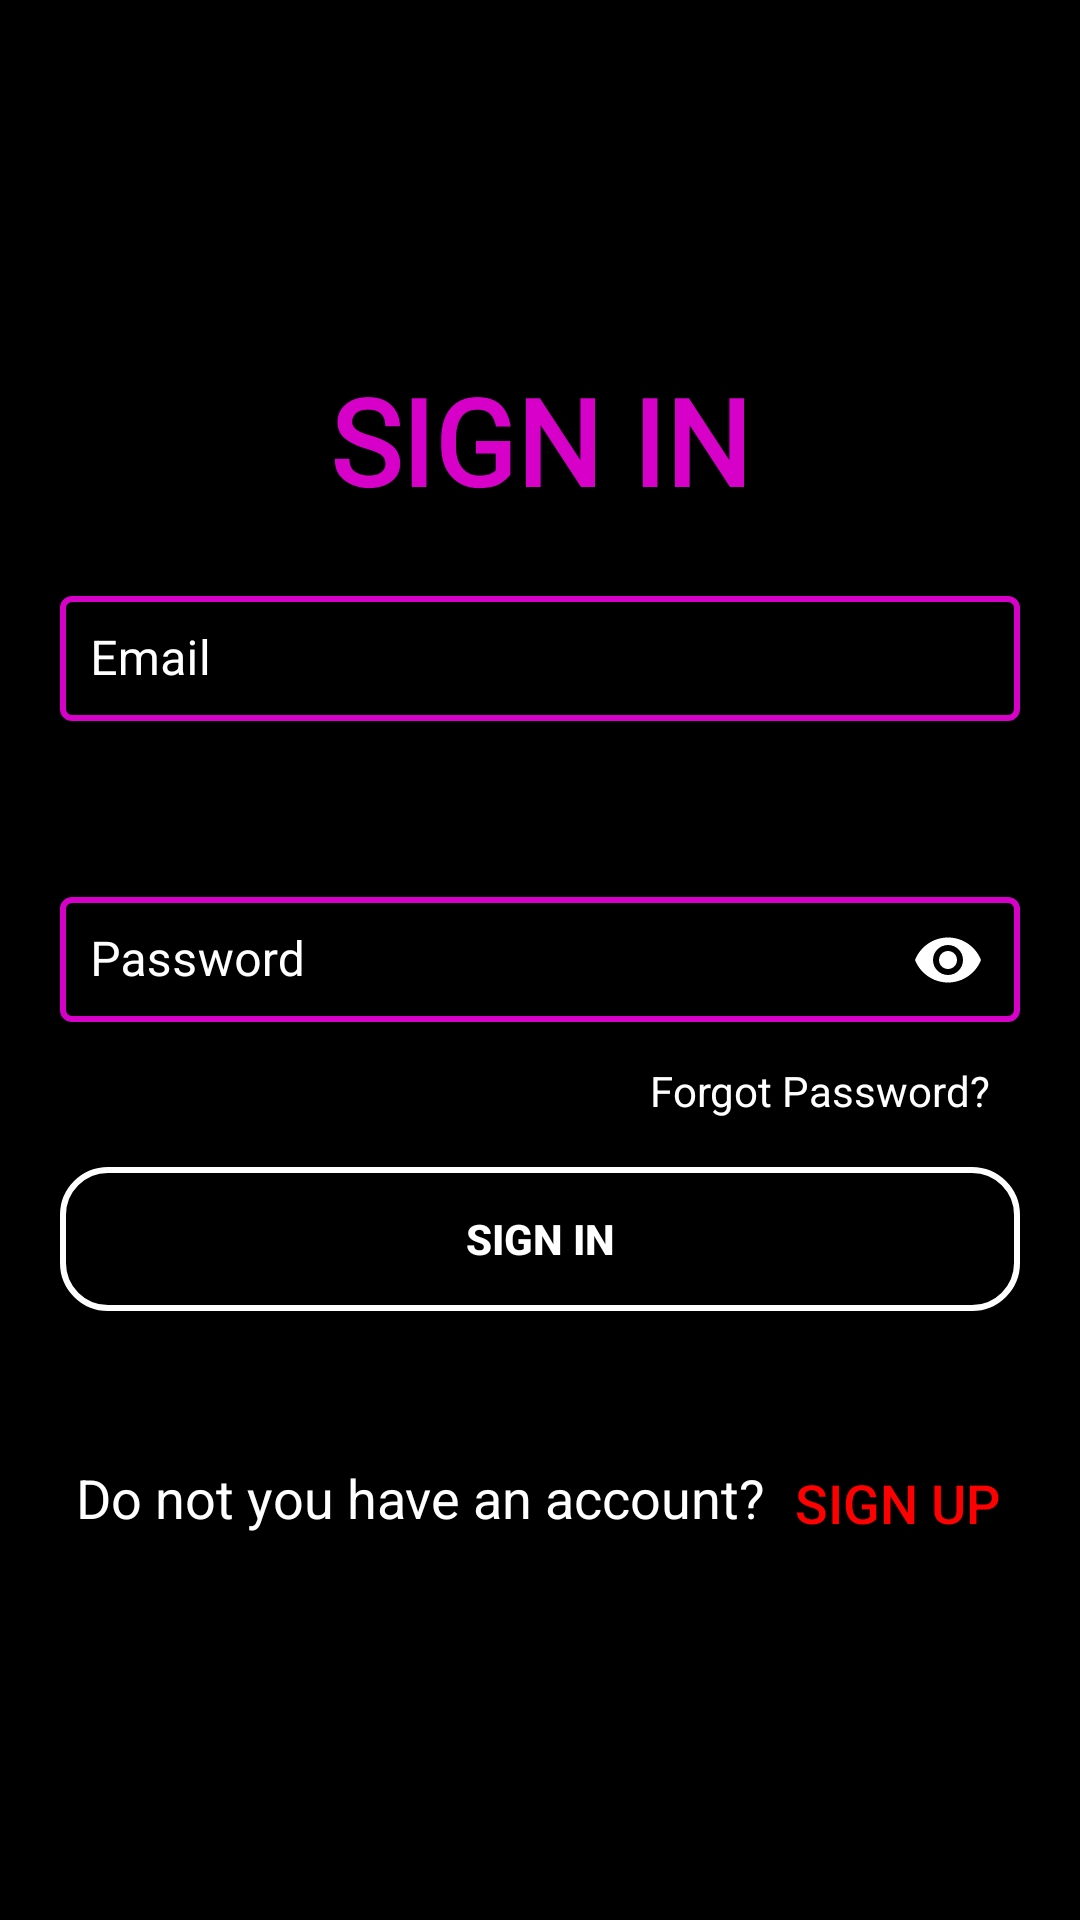

Produce the Android XML layout that renders to this screen, including the resource entries it uses.
<!-- AndroidManifest.xml: application theme Theme.SololearnClone -->
<!-- res/layout/fragment_login.xml -->
<?xml version="1.0" encoding="utf-8"?>
<ScrollView xmlns:android="http://schemas.android.com/apk/res/android"
    xmlns:app="http://schemas.android.com/apk/res-auto"
    xmlns:tools="http://schemas.android.com/tools"
    android:layout_width="match_parent"
    android:layout_height="match_parent"
    android:background="@color/black">

    <androidx.constraintlayout.widget.ConstraintLayout
        android:layout_width="match_parent"
        android:layout_height="wrap_content"
        tools:context=".fragments.LoginFragment">

        <TextView
            android:id="@+id/btn_login"
            android:layout_width="wrap_content"
            android:layout_height="wrap_content"
            android:layout_marginTop="120dp"
            android:fontFamily="@font/abril_fatface"
            android:text="@string/sign_in"
            android:textColor="@color/pink"
            android:textSize="40sp"
            android:textStyle="bold"
            app:layout_constraintEnd_toEndOf="parent"
            app:layout_constraintStart_toStartOf="parent"
            app:layout_constraintTop_toTopOf="parent" />

        <com.google.android.material.textfield.TextInputLayout
            android:id="@+id/layout_email"
            style="@style/Widget.MaterialComponents.TextInputLayout.OutlinedBox"
            android:layout_width="match_parent"
            android:layout_height="wrap_content"
            android:layout_marginLeft="20dp"
            android:layout_marginTop="20dp"
            android:layout_marginRight="20dp"
            android:textColorHint="@color/white"
            app:boxBackgroundMode="outline"
            app:boxStrokeColor="@color/pink"
            app:boxStrokeWidth="2dp"
            app:errorEnabled="true"
            app:errorIconDrawable="@drawable/ic_error"
            app:errorIconTint="@color/red"
            app:errorTextColor="@color/red"
            app:hintTextColor="@color/white"
            app:layout_constraintStart_toStartOf="parent"
            app:layout_constraintTop_toBottomOf="@+id/btn_login">

            <com.google.android.material.textfield.TextInputEditText
                android:id="@+id/et_email"
                android:layout_width="match_parent"
                android:layout_height="wrap_content"
                android:drawableStart="@drawable/ic_email"
                android:drawablePadding="10dp"
                android:hint="@string/email"
                android:inputType="textEmailAddress"
                android:padding="10dp"
                android:textColor="@color/white" />
        </com.google.android.material.textfield.TextInputLayout>

        <com.google.android.material.textfield.TextInputLayout
            android:id="@+id/layout_pass"
            style="@style/Widget.MaterialComponents.TextInputLayout.OutlinedBox"
            android:layout_width="match_parent"
            android:layout_height="wrap_content"
            android:layout_marginLeft="20dp"
            android:layout_marginTop="30dp"
            android:layout_marginRight="20dp"
            android:textColorHint="@color/white"
            app:boxBackgroundMode="outline"
            app:boxStrokeColor="@color/pink"
            app:boxStrokeWidth="2dp"
            app:hintTextColor="@color/white"
            app:layout_constraintStart_toStartOf="parent"
            app:layout_constraintTop_toBottomOf="@+id/layout_email"
            app:passwordToggleEnabled="true"
            app:passwordToggleTint="@color/white">

            <com.google.android.material.textfield.TextInputEditText
                android:id="@+id/et_pass"
                android:layout_width="match_parent"
                android:layout_height="wrap_content"
                android:drawableStart="@drawable/ic_security"
                android:drawablePadding="10dp"
                android:hint="@string/password"
                android:inputType="textPassword"
                android:padding="10dp"
                android:textColor="@color/white" />
        </com.google.android.material.textfield.TextInputLayout>

        <TextView
            android:id="@+id/tv_forgot_password"
            android:layout_width="wrap_content"
            android:layout_height="wrap_content"
            android:layout_marginTop="10dp"
            android:layout_marginEnd="30dp"
            android:text="@string/forgot_pass"
            android:textColor="@color/white"
            app:layout_constraintEnd_toEndOf="parent"
            app:layout_constraintTop_toBottomOf="@id/layout_pass" />

        <Button
            android:id="@+id/sign_in"
            android:layout_width="match_parent"
            android:layout_height="wrap_content"
            android:layout_marginLeft="20dp"
            android:layout_marginTop="45dp"
            android:layout_marginRight="20dp"
            android:background="@drawable/btn_sing_up_background"
            android:text="@string/sign_in"
            android:textColor="@color/white"
            android:textStyle="bold"
            app:layout_constraintEnd_toEndOf="parent"
            app:layout_constraintStart_toStartOf="parent"
            app:layout_constraintTop_toBottomOf="@+id/layout_pass" />

        <TextView
            android:id="@+id/tv_acc"
            android:layout_width="wrap_content"
            android:layout_height="wrap_content"
            android:layout_marginTop="50dp"
            android:layout_marginEnd="80dp"
            android:text="@string/dont_you_have_acc"
            android:textColor="@color/white"
            android:textSize="18sp"
            app:layout_constraintEnd_toEndOf="parent"
            app:layout_constraintStart_toStartOf="parent"
            app:layout_constraintTop_toBottomOf="@id/sign_in" />

        <Button
            android:id="@+id/sign_up"
            android:layout_width="wrap_content"
            android:layout_height="wrap_content"
            android:layout_marginTop="40dp"
            android:background="@android:color/transparent"
            android:text="@string/sign_up"
            android:textColor="@color/red"
            android:textSize="18sp"
            app:layout_constraintStart_toEndOf="@+id/tv_acc"
            app:layout_constraintTop_toBottomOf="@id/sign_in" />

        <ProgressBar
            android:id="@+id/progress_bar"
            android:layout_width="wrap_content"
            android:layout_height="wrap_content"
            android:visibility="invisible"
            app:layout_constraintBottom_toTopOf="@id/sign_in"
            app:layout_constraintEnd_toEndOf="parent"
            app:layout_constraintStart_toStartOf="parent" />

    </androidx.constraintlayout.widget.ConstraintLayout>
</ScrollView>
<!-- resources referenced by this layout -->
<resources>
  <color name="black">#FF000000</color>
  <color name="pink">#D600C9</color>
  <color name="red">#FF0000</color>
  <color name="white">#FFFFFFFF</color>
  <!-- drawable btn_sing_up_background (drawable) -->
  <?xml version="1.0" encoding="utf-8"?>
  <selector xmlns:android="http://schemas.android.com/apk/res/android">
      <item>
          <shape>
              <solid android:color="@android:color/transparent"/>
              <corners android:radius="15dp" />
              <stroke android:width="2dp" android:color="@color/white" />
          </shape>
      </item>
  </selector>
  <string name="dont_you_have_acc">Do not you have an account?</string>
  <string name="email">Email</string>
  <string name="forgot_pass">Forgot Password?</string>
  <string name="password">Password</string>
  <string name="sign_in">SIGN IN</string>
  <string name="sign_up">SIGN UP</string>
  <style name="Theme.SololearnClone" parent="Theme.MaterialComponents.Light.NoActionBar">
          
          <item name="colorPrimary">@color/white</item>
          <item name="colorPrimaryVariant">@color/purple_700</item>
          <item name="colorOnPrimary">@color/white</item>
          
          <item name="colorSecondary">@color/teal_200</item>
          <item name="colorSecondaryVariant">@color/teal_700</item>
          <item name="colorOnSecondary">@color/black</item>
          
          <item name="android:statusBarColor">?attr/colorPrimaryVariant</item>
          <item name="android:forceDarkAllowed" tools:targetApi="q">false</item>
          
      </style>
  <color name="purple_700">#88057B</color>
  <color name="teal_200">#FF03DAC5</color>
  <color name="teal_700">#FF018786</color>
</resources>
